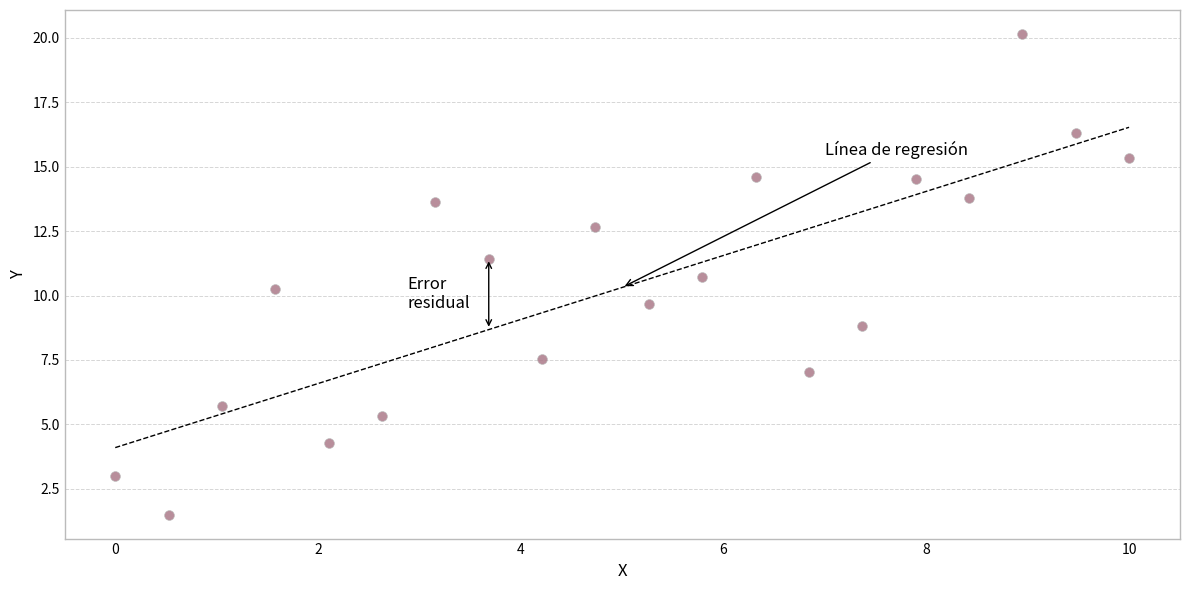

This chart was generated by the following Python code:
import numpy as np
import matplotlib.pyplot as plt

# Generamos los datos de ejemplo
np.random.seed(42)
x = np.linspace(0, 10, 20)
y = 2 * x + 1 + np.random.normal(scale=4.0, size=x.shape)

# Ajustamos la recta de regresión y calculamos las predicciones
coeficientes = np.polyfit(x, y, 1)
y_pred = np.polyval(coeficientes, x)

# Seleccionamos un punto para ilustrar el residual
indice = 7
x_ind, y_ind = x[indice], y[indice]
y_pred_ind = np.polyval(coeficientes, x_ind)

# Creamos la figura y el eje con tamaño y resolución definidos
figura, eje = plt.subplots(figsize=(12, 6), dpi=300)

# Configuramos el color y grosor de los bordes de los ejes
color_ejes = '#BBBBBB'
for borde in ['top', 'bottom', 'left', 'right']:
    eje.spines[borde].set_color(color_ejes)
    eje.spines[borde].set_linewidth(1.0)

# Representamos los puntos y la línea de regresión
eje.scatter(
    x, y,
    color="#AC7A8A",
    edgecolor=color_ejes,
    linewidth=0.5,
    alpha=0.85,
    s=50,
    zorder=2
)
eje.plot(
    x, y_pred,
    'k--',
    linewidth=1.0,
    zorder=1
)

# Dibujamos el residual como flecha de doble punta para validarlo
eje.annotate(
    '',
    xy=(x_ind, y_ind),
    xytext=(x_ind, y_pred_ind),
    arrowprops=dict(arrowstyle='<->', color='black', lw=1),
    zorder=3
)

# Anotamos el error residual
eje.text(
    x_ind - 0.8, (y_ind + y_pred_ind) / 2,
    "Error\nresidual",
    color='black', fontsize=12,
    va='center', ha='left'
)

# Indicamos la posición de la línea de regresión con anotación
x_media = x.mean()
y_media = np.polyval(coeficientes, x_media)
eje.annotate(
    "Línea de regresión",
    xy=(x_media, y_media),
    xytext=(x_media + 2, y_media + 5),
    arrowprops=dict(arrowstyle='->', color='black', lw=1),
    fontsize=12, ha='left', va='bottom'
)

# Etiquetamos ejes, activamos cuadrícula y ajustamos ticks
eje.set_xlabel('X', fontsize=12)
eje.set_ylabel('Y', fontsize=12)
eje.yaxis.grid(True, color=color_ejes, linestyle='--', linewidth=0.7, alpha=0.6)
eje.set_axisbelow(True)
eje.tick_params(axis='both', which='both', length=0)

# Ajustamos el diseño, guardamos la figura en PDF y la mostramos
plt.tight_layout()
plt.savefig("grafico_regresion.pdf")
plt.show()
